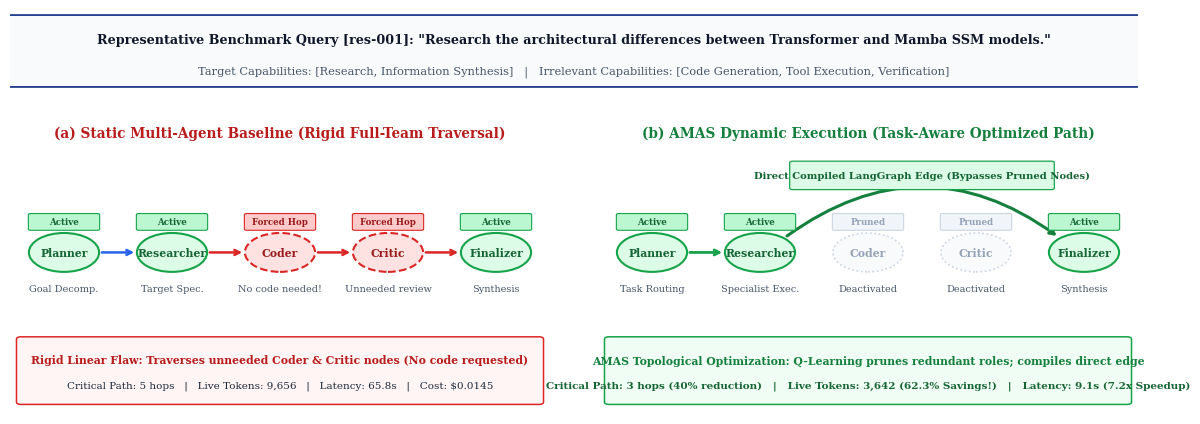

Recreate this plot in Python.
"""
Refined, publication-grade compact Figure 2:
Representative Task Query Execution: Static MAS vs AMAS Dynamic Architecture.
"""

import os
from pathlib import Path

os.environ["MPLCONFIGDIR"] = str(Path("scratch/mpl_cache").resolve())
Path("scratch/mpl_cache").mkdir(parents=True, exist_ok=True)

import matplotlib
matplotlib.use("Agg")
import matplotlib.pyplot as plt
import matplotlib.patches as patches

plt.rcParams.update({
    "font.family": "serif",
    "font.size": 9.0,
    "figure.dpi": 300,
    "savefig.dpi": 300,
    "savefig.bbox": "tight",
})

fig = plt.figure(figsize=(12.0, 4.4))

# ---------------------------------------------------------------------------
# TOP BANNER: Representative Task Query
# ---------------------------------------------------------------------------
ax_banner = fig.add_axes([0.03, 0.77, 0.94, 0.19])
ax_banner.axis("off")
ax_banner.set_xlim(0, 100)
ax_banner.set_ylim(0, 100)

banner_box = patches.FancyBboxPatch(
    (0, 8), 100, 84, boxstyle="round,pad=1.0",
    ec="#1e3a8a", fc="#f8fafc", lw=1.3
)
ax_banner.add_patch(banner_box)

ax_banner.text(
    50, 64,
    'Representative Benchmark Query [res-001]: "Research the architectural differences between Transformer and Mamba SSM models."',
    ha="center", va="center", fontsize=9.2, fontweight="bold", color="#0f172a"
)
ax_banner.text(
    50, 26,
    "Target Capabilities: [Research, Information Synthesis]   |   Irrelevant Capabilities: [Code Generation, Tool Execution, Verification]",
    ha="center", va="center", fontsize=8.2, color="#475569"
)

# ---------------------------------------------------------------------------
# SUBPLOTS: Left (Static) vs Right (AMAS Dynamic)
# ---------------------------------------------------------------------------
ax1 = fig.add_axes([0.03, 0.04, 0.45, 0.68])
ax1.set_xlim(0, 100)
ax1.set_ylim(0, 100)
ax1.axis("off")

ax2 = fig.add_axes([0.52, 0.04, 0.45, 0.68])
ax2.set_xlim(0, 100)
ax2.set_ylim(0, 100)
ax2.axis("off")

# Section Titles (Placed safely inside subplot coordinate space)
ax1.text(
    50, 94, "(a) Static Multi-Agent Baseline (Rigid Full-Team Traversal)",
    ha="center", va="center", fontsize=9.8, fontweight="bold", color="#b91c1c"
)
ax2.text(
    50, 94, "(b) AMAS Dynamic Execution (Task-Aware Optimized Path)",
    ha="center", va="center", fontsize=9.8, fontweight="bold", color="#15803d"
)

# Standard node x coordinates (0 to 100 scale)
node_x = {
    "Planner": 10,
    "Researcher": 30,
    "Coder": 50,
    "Critic": 70,
    "Finalizer": 90,
}
y_node = 54

def draw_agent_node(ax, name, role_desc, x, y, state="active"):
    """Draw circular agent node with role annotation."""
    if state == "active":
        fc = "#dcfce7"
        ec = "#16a34a"
        tc = "#166534"
        badge_fc = "#bbf7d0"
        badge_txt = "Active"
        ls = "-"
        lw = 1.5
    elif state == "redundant":
        fc = "#fee2e2"
        ec = "#dc2626"
        tc = "#991b1b"
        badge_fc = "#fecaca"
        badge_txt = "Forced Hop"
        ls = "--"
        lw = 1.5
    else:  # pruned
        fc = "#f8fafc"
        ec = "#cbd5e1"
        tc = "#94a3b8"
        badge_fc = "#f1f5f9"
        badge_txt = "Pruned"
        ls = ":"
        lw = 1.2

    # Agent Circle
    circle = patches.Circle((x, y), radius=6.5, fc=fc, ec=ec, lw=lw, linestyle=ls, zorder=4)
    ax.add_patch(circle)
    ax.text(x, y, name, ha="center", va="center", fontsize=7.8, fontweight="bold", color=tc, zorder=5)

    # Role subtitle below
    ax.text(x, y - 10.5, role_desc, ha="center", va="top", fontsize=7.0, color="#475569", zorder=5)

    # State Badge above
    badge = patches.FancyBboxPatch(
        (x - 6.2, y + 7.8), 12.4, 4.8,
        boxstyle="round,pad=0.4", fc=badge_fc, ec=ec, lw=0.8, zorder=5
    )
    ax.add_patch(badge)
    ax.text(x, y + 10.2, badge_txt, ha="center", va="center", fontsize=6.2, fontweight="bold", color=tc, zorder=6)


# ----------------- PANEL 1: STATIC BASELINE -----------------
# Draw linear sequential traversal arrows
seq = ["Planner", "Researcher", "Coder", "Critic", "Finalizer"]
for i in range(len(seq) - 1):
    u = seq[i]
    v = seq[i+1]
    color = "#dc2626" if i >= 1 else "#2563eb"
    ax1.annotate(
        "", xy=(node_x[v] - 7.0, y_node), xytext=(node_x[u] + 7.0, y_node),
        arrowprops=dict(arrowstyle="->", color=color, lw=1.8, shrinkA=0, shrinkB=0, zorder=3)
    )

draw_agent_node(ax1, "Planner", "Goal Decomp.", node_x["Planner"], y_node, state="active")
draw_agent_node(ax1, "Researcher", "Target Spec.", node_x["Researcher"], y_node, state="active")
draw_agent_node(ax1, "Coder", "No code needed!", node_x["Coder"], y_node, state="redundant")
draw_agent_node(ax1, "Critic", "Unneeded review", node_x["Critic"], y_node, state="redundant")
draw_agent_node(ax1, "Finalizer", "Synthesis", node_x["Finalizer"], y_node, state="active")

# Metrics Card Panel 1
m_box1 = patches.FancyBboxPatch(
    (2, 4), 96, 21, boxstyle="round,pad=0.8",
    ec="#dc2626", fc="#fff5f5", lw=1.1
)
ax1.add_patch(m_box1)
ax1.text(
    50, 18.0,
    "Rigid Linear Flaw: Traverses unneeded Coder & Critic nodes (No code requested)",
    ha="center", va="center", fontsize=7.8, fontweight="bold", color="#b91c1c"
)
ax1.text(
    50, 9.5,
    "Critical Path: 5 hops   |   Live Tokens: 9,656   |   Latency: 65.8s   |   Cost: $0.0145",
    ha="center", va="center", fontsize=7.5, color="#1e293b"
)


# ----------------- PANEL 2: AMAS DYNAMIC ADAPTATION -----------------
# Planner -> Researcher
ax2.annotate(
    "", xy=(node_x["Researcher"] - 7.0, y_node), xytext=(node_x["Planner"] + 7.0, y_node),
    arrowprops=dict(arrowstyle="->", color="#16a34a", lw=2.0, shrinkA=0, shrinkB=0, zorder=3)
)

# Curved shortcut: Researcher -> Finalizer (arching directly over Coder & Critic!)
ax2.annotate(
    "", xy=(node_x["Finalizer"] - 5.0, y_node + 5.5), xytext=(node_x["Researcher"] + 5.0, y_node + 5.5),
    arrowprops=dict(
        arrowstyle="->", color="#15803d", lw=2.2,
        connectionstyle="arc3,rad=-0.36", shrinkA=0, shrinkB=0, zorder=3
    )
)

# Shortcut Banner on the arch
s_box = patches.FancyBboxPatch(
    (36, 75.5), 48, 8.5, boxstyle="round,pad=0.5",
    fc="#dcfce7", ec="#16a34a", lw=0.9, zorder=6
)
ax2.add_patch(s_box)
ax2.text(
    60, 79.7,
    "Direct Compiled LangGraph Edge (Bypasses Pruned Nodes)",
    ha="center", va="center", fontsize=7.2, fontweight="bold", color="#166534", zorder=7
)

draw_agent_node(ax2, "Planner", "Task Routing", node_x["Planner"], y_node, state="active")
draw_agent_node(ax2, "Researcher", "Specialist Exec.", node_x["Researcher"], y_node, state="active")
draw_agent_node(ax2, "Coder", "Deactivated", node_x["Coder"], y_node, state="pruned")
draw_agent_node(ax2, "Critic", "Deactivated", node_x["Critic"], y_node, state="pruned")
draw_agent_node(ax2, "Finalizer", "Synthesis", node_x["Finalizer"], y_node, state="active")

# Metrics Card Panel 2
m_box2 = patches.FancyBboxPatch(
    (2, 4), 96, 21, boxstyle="round,pad=0.8",
    ec="#16a34a", fc="#f0fdf4", lw=1.1
)
ax2.add_patch(m_box2)
ax2.text(
    50, 18.0,
    "AMAS Topological Optimization: Q-Learning prunes redundant roles; compiles direct edge",
    ha="center", va="center", fontsize=7.8, fontweight="bold", color="#15803d"
)
ax2.text(
    50, 9.5,
    "Critical Path: 3 hops (40% reduction)   |   Live Tokens: 3,642 (62.3% Savings!)   |   Latency: 9.1s (7.2x Speedup)",
    ha="center", va="center", fontsize=7.5, fontweight="bold", color="#166534"
)

out_dirs = [
    Path("Research/figures"),
    Path("Research_Paper/figures"),
    Path("research_results/figures")
]
for d in out_dirs:
    d.mkdir(parents=True, exist_ok=True)
    png_p = d / "figure_02_dynamic_topologies.png"
    pdf_p = d / "figure_02_dynamic_topologies.pdf"
    fig.savefig(png_p, bbox_inches="tight")
    fig.savefig(pdf_p, bbox_inches="tight")

plt.close(fig)
print("Saved refined figure_02_dynamic_topologies.png and .pdf across all directories!")
